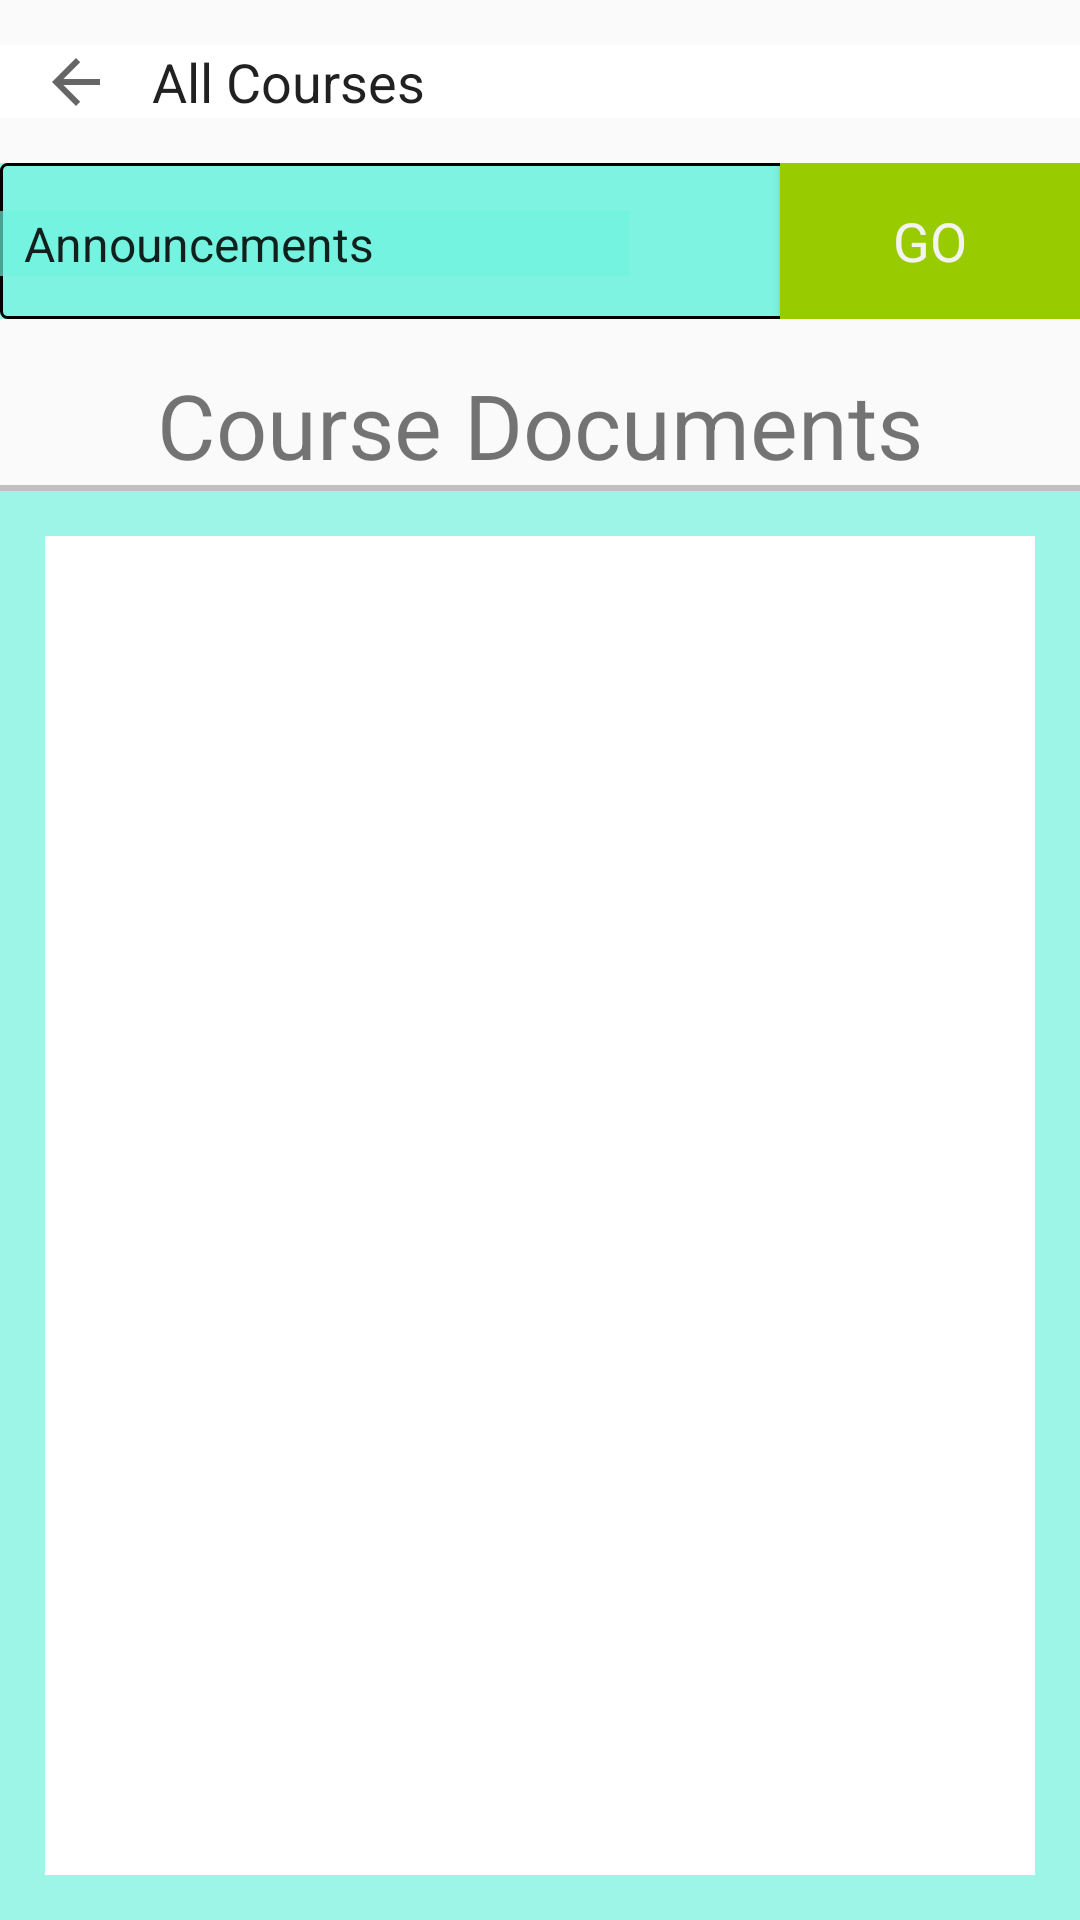

Write the Android layout XML for this screen, with the resource values it uses.
<!-- AndroidManifest.xml: application theme AppTheme -->
<!-- res/layout/activity_course_documents.xml -->
<?xml version="1.0" encoding="utf-8"?>
<LinearLayout xmlns:android="http://schemas.android.com/apk/res/android"
    xmlns:app="http://schemas.android.com/apk/res-auto"
    xmlns:tools="http://schemas.android.com/tools"
    android:id="@+id/activity_courselandingpage"
    android:layout_width="match_parent"
    android:layout_height="match_parent"
    tools:context="@android:color/holo_purple">

    <LinearLayout
        android:orientation="vertical"
        android:layout_width="match_parent"
        android:layout_height="match_parent"
        android:layout_alignParentTop="true"
        android:layout_alignParentLeft="true"
        android:layout_alignParentStart="true">

        <LinearLayout
            android:orientation="horizontal"
            android:layout_width="match_parent"
            android:layout_height="wrap_content"
            android:gravity="center"
            android:background="@android:color/background_light"
            android:paddingEnd="0dp"
            android:paddingLeft="0dp"
            android:paddingRight="0dp"
            android:paddingStart="0dp"
            android:padding="0dp"
            android:layout_marginTop="15dp"
            android:layout_marginBottom="15dp">

            <ImageButton
                android:layout_width="wrap_content"
                android:layout_height="match_parent"
                app:srcCompat="?attr/actionModeCloseDrawable"
                android:id="@+id/imageButton"
                android:layout_weight="0.27"
                android:background="@android:color/transparent"
                android:textAlignment="center" />

            <TextView
                android:layout_width="wrap_content"
                android:layout_height="wrap_content"
                android:inputType="textPersonName"
                android:text="All Courses"
                android:ems="10"
                android:id="@+id/editText"
                android:layout_weight="1"
                android:textColor="?attr/actionMenuTextColor"
                android:textSize="18sp" />

        </LinearLayout>

        <LinearLayout
            android:orientation="horizontal"
            android:layout_width="match_parent"
            android:layout_height="wrap_content"
            android:background="@color/colorPrimary">

            <LinearLayout
                android:orientation="horizontal"
                android:layout_width="match_parent"
                android:weightSum="1"
                android:layout_height="wrap_content"
                android:paddingTop="0dp"
                android:background="@drawable/borders">

                <Spinner
                    android:layout_width="wrap_content"
                    android:layout_height="wrap_content"
                    android:id="@+id/spinner"
                    android:layout_weight="1"
                    android:gravity="start"
                    android:entries="@array/Navigation"
                    android:layout_marginLeft="0dp"
                    android:layout_marginRight="50dp"
                    android:background="@color/colorPrimary">
                </Spinner>

                <Button
                    android:text="GO"
                    android:layout_width="wrap_content"
                    android:layout_height="52dp"
                    android:id="@+id/button"
                    android:layout_weight="0.17"
                    android:layout_marginLeft="0dp"
                    android:minHeight="39dp"
                    android:minWidth="100dp"
                    android:background="@android:color/holo_green_light"
                    style="@android:style/Widget.Holo.Button" />

            </LinearLayout>
        </LinearLayout>

        <LinearLayout
            android:orientation="horizontal"
            android:layout_width="match_parent"
            android:layout_height="wrap_content"
            android:backgroundTint="?android:attr/colorEdgeEffect">

            <TextView
                android:layout_width="wrap_content"
                android:layout_height="wrap_content"
                android:inputType="textPersonName"
                android:text="Course Documents"
                android:ems="10"
                android:id="@+id/editText3"
                android:layout_weight="1"
                android:textAlignment="center"
                android:textSize="30sp"
                android:paddingTop="15dp" />

        </LinearLayout>

        <LinearLayout
            android:orientation="horizontal"
            android:layout_width="match_parent"
            android:layout_height="wrap_content">

            <View
                android:layout_width="fill_parent"
                android:layout_height="2dp"
                android:background="#c0c0c0"/>

        </LinearLayout>

        <LinearLayout
            android:orientation="horizontal"
            android:layout_width="match_parent"
            android:layout_height="match_parent"
            android:background="@color/colorPrimary">

            <EditText
                android:layout_width="wrap_content"
                android:layout_height="match_parent"
                android:ems="10"
                android:id="@+id/editText6"
                android:layout_weight="1"
                android:inputType="textMultiLine|textImeMultiLine|textWebEditText"
                android:layout_marginLeft="15dp"
                android:layout_marginRight="15dp"
                android:layout_marginTop="15dp"
                android:layout_marginBottom="15dp"
                android:background="@android:color/background_light"
                android:gravity="top" />
        </LinearLayout>

    </LinearLayout>

</LinearLayout>
<!-- resources referenced by this layout -->
<resources>
  <string-array name="Navigation">
          <item>Announcements</item>
          <item>Course Documents</item>
          <item>Grades</item>
          <item>Calendar</item>
          <item>Messaging</item>
      </string-array>
  <color name="colorPrimary">#aa6ff3e0</color>
  <!-- drawable borders (drawable) -->
  <?xml version="1.0" encoding="utf-8"?>
  <shape xmlns:android="http://schemas.android.com/apk/res/android"
      android:shape="rectangle" >
  
  
      <solid android:color="#aa6ff3e0"/>
  
      
      <stroke
          android:width="1dp"
          android:color="#ff000000">
      </stroke>
  
      
      <corners
          android:radius="2dp"   >
      </corners>
  
  </shape>
  <style name="AppTheme" parent="Theme.AppCompat.Light.NoActionBar">
          
          <item name="colorPrimary">@color/colorPrimary</item>
          <item name="colorPrimaryDark">@color/colorPrimaryDark</item>
          <item name="colorAccent">@color/colorAccent</item>
      </style>
  <color name="colorPrimaryDark">#22225c</color>
  <color name="colorAccent">#FF4081</color>
</resources>
